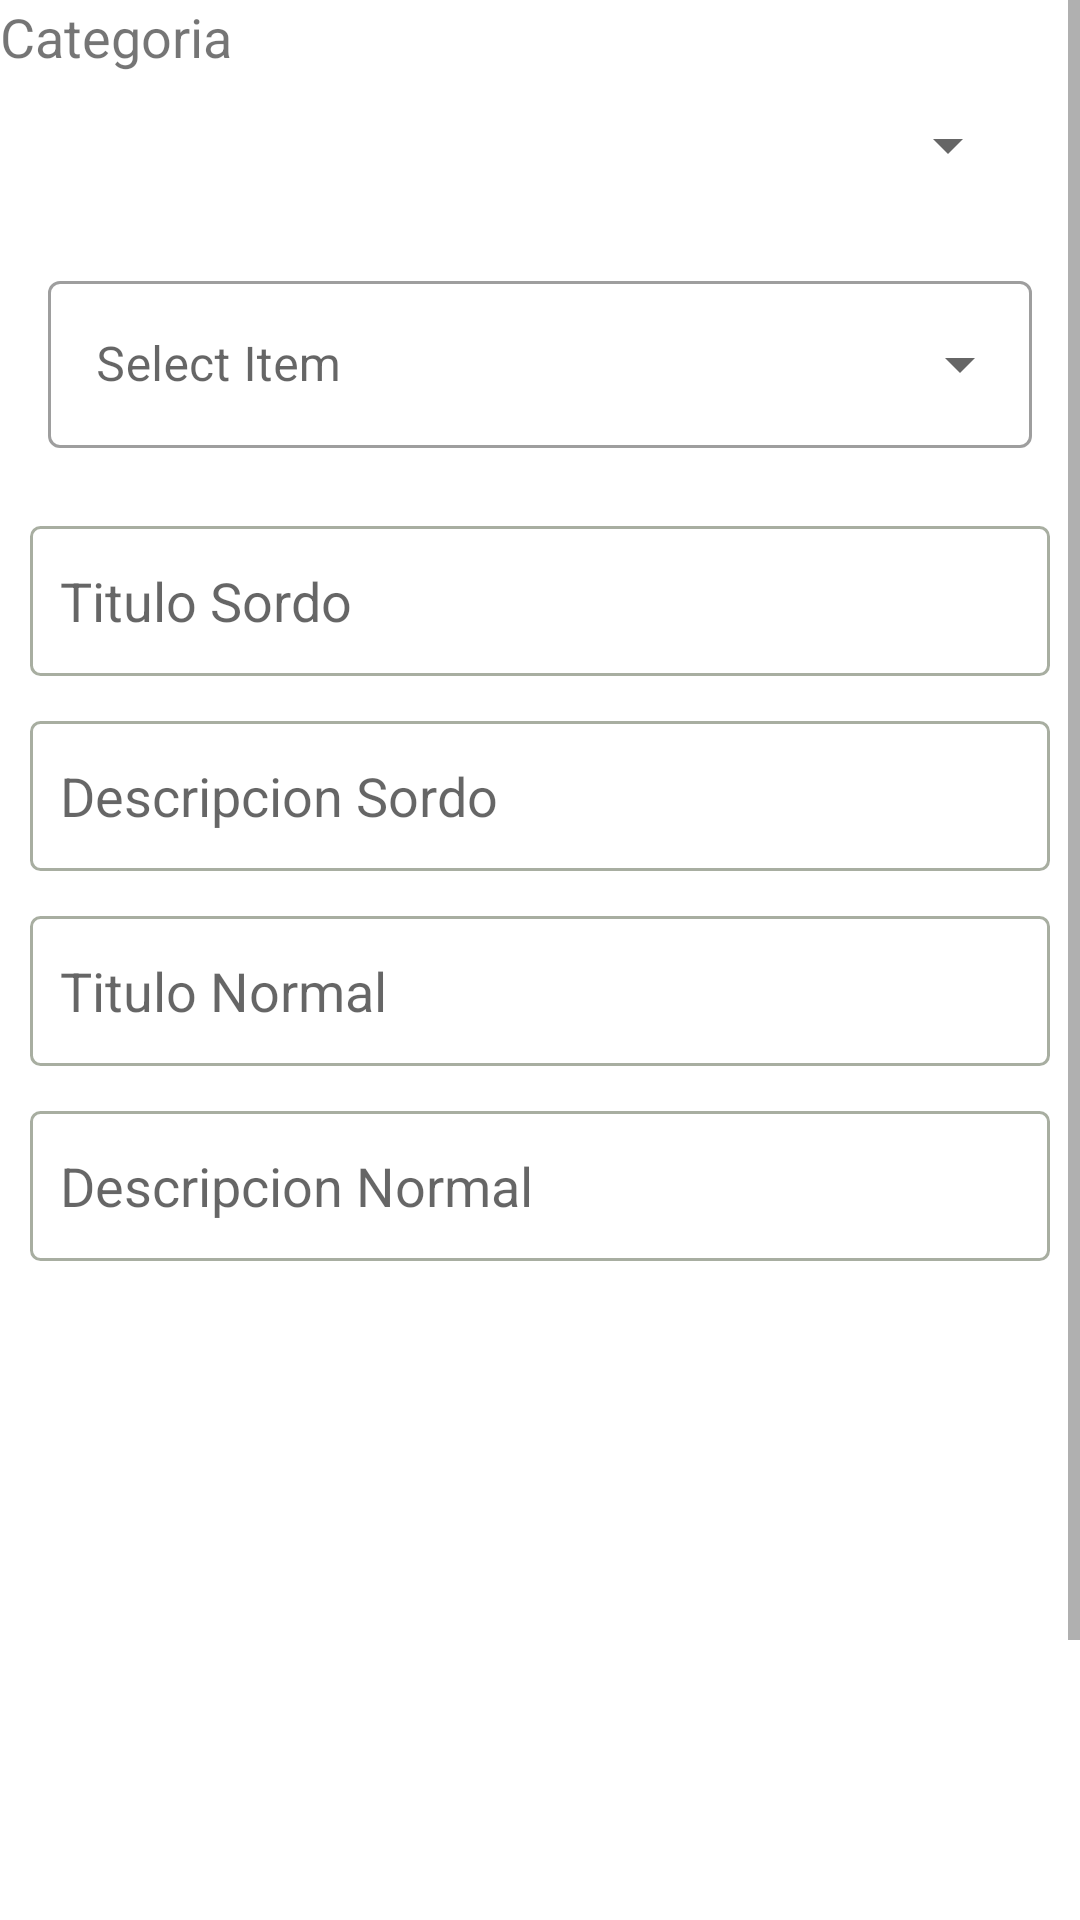

The Android layout XML behind this screen, and the referenced resources:
<!-- AndroidManifest.xml: application theme Theme.InterpreteAppJavaV7 -->
<!-- res/layout/activity_subir_img.xml -->
<?xml version="1.0" encoding="utf-8"?>
<RelativeLayout xmlns:android="http://schemas.android.com/apk/res/android"
    xmlns:app="http://schemas.android.com/apk/res-auto"
    xmlns:tools="http://schemas.android.com/tools"
    android:layout_width="match_parent"
    android:layout_height="match_parent"
    tools:context=".SubirImgActivity">
    <ScrollView
        android:layout_width="match_parent"
        android:layout_height="match_parent">
        <LinearLayout
            android:layout_width="match_parent"
            android:layout_height="wrap_content"
            android:orientation="vertical">
            <LinearLayout
                android:layout_width="match_parent"
                android:layout_height="match_parent"
                android:orientation="vertical">
                <TextView
                    android:id="@+id/tvCategoria"
                    android:layout_width="match_parent"
                    android:layout_height="wrap_content"
                    android:text="Categoria"
                    android:layout_gravity="center"
                    android:textSize="18sp"
                    />
                <Spinner
                    android:id="@+id/spinner"
                    android:layout_width="match_parent"
                    android:layout_height="wrap_content"
                    android:layout_marginLeft="20dp"
                    android:layout_marginRight="20dp"

                    android:minHeight="48dp"/>
                <com.google.android.material.textfield.TextInputLayout
                    android:layout_width="match_parent"
                    android:layout_height="wrap_content"
                    android:layout_margin="16dp"
                    android:hint="@string/select"
                    style="@style/Widget.MaterialComponents.TextInputLayout.OutlinedBox.ExposedDropdownMenu">
                    <AutoCompleteTextView
                        android:id="@+id/auto_complete_txt"
                        android:layout_width="match_parent"
                        android:layout_height="wrap_content"
                        android:inputType="none"
                        />
                </com.google.android.material.textfield.TextInputLayout>

            </LinearLayout>
            <com.google.android.material.textfield.TextInputEditText
                android:id="@+id/tituloSordo"
                android:layout_width="match_parent"
                android:layout_height="50dp"
                android:hint="Titulo Sordo"
                android:layout_marginTop="10dp"
                android:layout_marginStart="10dp"
                android:layout_marginEnd="10dp"
                android:layout_marginBottom="10dp"
                android:background="@drawable/background"
                android:paddingStart="10dp"/>
            <com.google.android.material.textfield.TextInputEditText
                android:id="@+id/descripcionSordo"
                android:layout_width="match_parent"
                android:layout_height="50dp"
                android:hint="Descripcion Sordo"
                android:layout_marginTop="5dp"
                android:layout_marginStart="10dp"
                android:layout_marginEnd="10dp"
                android:layout_marginBottom="10dp"
                android:background="@drawable/background"
                android:paddingStart="10dp"/>
            <com.google.android.material.textfield.TextInputEditText
                android:id="@+id/tituloNormal"
                android:layout_width="match_parent"
                android:layout_height="50dp"
                android:hint="Titulo Normal"
                android:layout_marginTop="5dp"
                android:layout_marginStart="10dp"
                android:layout_marginEnd="10dp"
                android:layout_marginBottom="10dp"
                android:background="@drawable/background"
                android:paddingStart="10dp"/>
            <com.google.android.material.textfield.TextInputEditText
                android:id="@+id/descripcionNormal"
                android:layout_width="match_parent"
                android:layout_height="50dp"
                android:hint="Descripcion Normal"
                android:layout_marginTop="5dp"
                android:layout_marginStart="10dp"
                android:layout_marginEnd="10dp"
                android:layout_marginBottom="10dp"
                android:background="@drawable/background"
                android:paddingStart="10dp"/>


            <ImageView
                android:id="@+id/imgSubir"
                android:layout_width="match_parent"
                android:layout_height="208dp"
                app:layout_constraintBottom_toTopOf="@+id/btnSubir"
                tools:ignore="MissingConstraints"
                android:background="@drawable/fondosinfoto"
                android:layout_marginTop="5dp"
                android:layout_marginStart="10dp"
                android:layout_marginEnd="10dp"
                android:layout_marginBottom="10dp"/>




            <Button
                android:id="@+id/btnSeleccionar"
                android:layout_width="wrap_content"
                android:layout_height="wrap_content"
                android:text="Seleccionar Imagen"
                app:layout_constraintBottom_toBottomOf="parent"
                tools:ignore="MissingConstraints"
                tools:layout_editor_absoluteX="108dp" />

            <Button
                android:id="@+id/btnListo"
                android:layout_width="wrap_content"
                android:layout_height="wrap_content"
                android:text="Subir nueva traduccion"
                app:layout_constraintBottom_toBottomOf="parent"
                app:layout_constraintStart_toEndOf="@+id/btnSubir"
                tools:ignore="MissingConstraints" />
        </LinearLayout>
    </ScrollView>

</RelativeLayout>
<!-- resources referenced by this layout -->
<resources>
  <!-- drawable background (drawable) -->
  <?xml version="1.0" encoding="utf-8"?>
  <shape xmlns:android="http://schemas.android.com/apk/res/android">
      <stroke android:color="#A8AEA1" android:width="1dp"/>
      <solid android:color="#00000000"/>
      <corners android:radius="3dp"/>
  </shape>
  <string name="select">Select Item</string>
  <style name="Theme.InterpreteAppJavaV7" parent="Theme.MaterialComponents.DayNight.DarkActionBar">
          
          <item name="colorPrimary">@color/purple_500</item>
          <item name="colorPrimaryVariant">@color/purple_700</item>
          <item name="colorOnPrimary">@color/white</item>
          
          <item name="colorSecondary">@color/teal_200</item>
          <item name="colorSecondaryVariant">@color/teal_700</item>
          <item name="colorOnSecondary">@color/black</item>
          
          <item name="android:statusBarColor">?attr/colorPrimaryVariant</item>
          
      </style>
  <!-- not gathered from this repository: default colours our renderer supplied (Android Studio template values) -->
  <color name="purple_500">#FF6200EE</color>
  <color name="purple_700">#FF3700B3</color>
  <color name="teal_200">#FF03DAC5</color>
  <color name="teal_700">#FF018786</color>
  <color name="black">#FF000000</color>
  <color name="white">#FFFFFFFF</color>
</resources>
